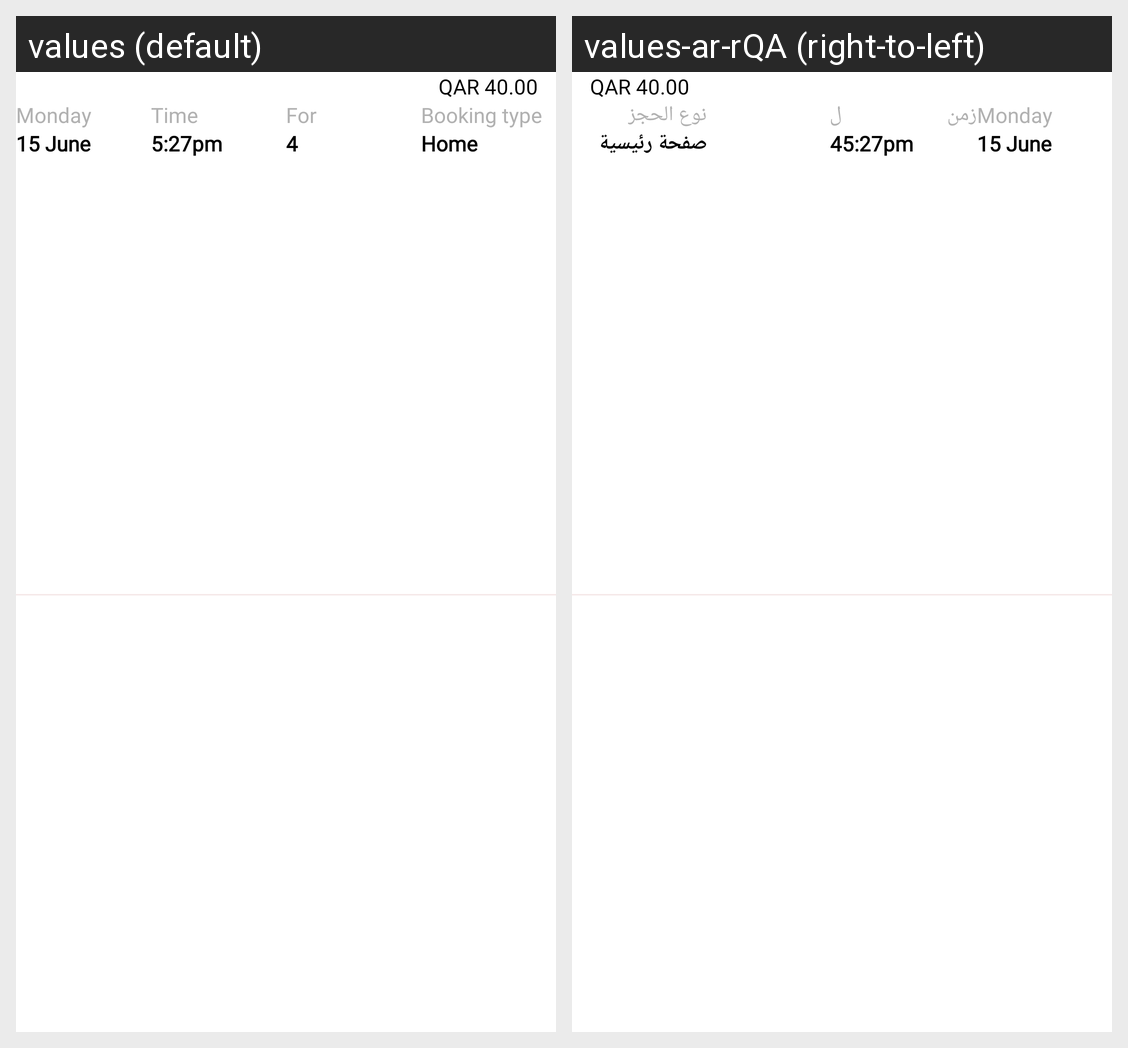

For this localized Android screen grid, give each drawn string resource with its value in every locale shown.
Android screen res/layout/summary_booking_service_item.xml rendered under 2 locales, left to right: values (default), values-ar-rQA (right-to-left). Device: Nexus 5 (rendered at 1080×1920; each locale shown at half size, 540×960, under a caption strip naming it); theme Theme.ReemaStyle.
Strings drawn on this screen, with the default value and each locale's value (text and hints the layout hard-codes, and strings that could not be matched under every locale, appear in the picture but are not listed):

time
  values: Time
  values-ar-rQA: زمن

for_text
  values: For
  values-ar-rQA: ل

booking_type
  values: Booking type
  values-ar-rQA: نوع الحجز

home_text
  values: Home
  values-ar-rQA: صفحة رئيسية
